Run: headless pygame with SDL's dummy video driver; simulated clock (each Clock.tick advances the game by its frame time, no real sleeping); random seed 0; keys injected as events and as key.get_pressed() state; no mouse input.
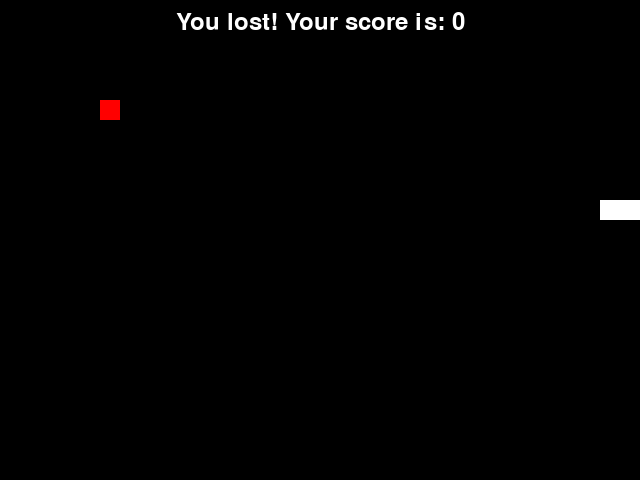
Frame 1 of 1 · flips 1–60 · no input (game ended)

The pygame program that drew these frames:

import pygame
import sys
import random

# Initialize pygame
pygame.init()

# Colors
BACKGROUND_COLOR = (0, 0, 0)
SNAKE_COLOR = (255, 255, 255)
APPLE_COLOR = (255, 0, 0)

# Window size
WIDTH = 640
HEIGHT = 480

# Snake size
SNAKE_SIZE = 20

# Snake speed
SNAKE_SPEED = 5

# Directions
LEFT = 'left'
RIGHT = 'right'
UP = 'up'
DOWN = 'down'

# Create the window
WIN = pygame.display.set_mode((WIDTH, HEIGHT))
pygame.display.set_caption('Snake')

# Create the snake and apple objects
snake = [(200, 200), (220, 200), (240, 200)]
apple = (100, 100)

direction = RIGHT
clock = pygame.time.Clock()

score = 0

# Function to draw the snake on the screen
def draw_snake(snake):
    for segment in snake:
        pygame.draw.rect(WIN, SNAKE_COLOR, pygame.Rect(segment[0], segment[1], SNAKE_SIZE, SNAKE_SIZE))

# Function to draw the apple on the screen
def draw_apple(apple):
    pygame.draw.rect(WIN, APPLE_COLOR, pygame.Rect(apple[0], apple[1], SNAKE_SIZE, SNAKE_SIZE))

# Function to handle user input
def change_direction(direction):
    for event in pygame.event.get():
        if event.type == pygame.KEYDOWN:
            if event.key == pygame.K_LEFT and direction != RIGHT:
                direction = LEFT
            elif event.key == pygame.K_RIGHT and direction != LEFT:
                direction = RIGHT
            elif event.key == pygame.K_UP and direction != DOWN:
                direction = UP
            elif event.key == pygame.K_DOWN and direction != UP:
                direction = DOWN

    return direction
    

# Main game loop
while True:
    clock.tick(SNAKE_SPEED)
    WIN.fill(BACKGROUND_COLOR)

    draw_snake(snake)
    draw_apple(apple)

    # Handling user input
    direction = change_direction(direction)

    # Checking for collisions with apple
    if snake[0][0] == apple[0] and snake[0][1] == apple[1]:
        score += 1
        apple = (random.randint(0, (WIDTH // SNAKE_SIZE)) * SNAKE_SIZE, random.randint(0, (HEIGHT // SNAKE_SIZE)) * SNAKE_SIZE)
    else:
        snake.pop()

    # Checking for collisions with the walls or itself
    if (direction == LEFT and snake[0][0] < 0) or (direction == RIGHT and snake[0][0] >= WIDTH) or (direction == UP and snake[0][1] < 0) or (direction == DOWN and snake[0][1] >= HEIGHT) or (snake[0] in snake[1:]):
        break

    # Moving the snake in the current direction
    if direction == LEFT:
        snake.insert(0, (snake[0][0] - SNAKE_SIZE, snake[0][1]))
    elif direction == RIGHT:
        snake.insert(0, (snake[0][0] + SNAKE_SIZE, snake[0][1]))
    elif direction == UP:
        snake.insert(0, (snake[0][0], snake[0][1] - SNAKE_SIZE))
    elif direction == DOWN:
        snake.insert(0, (snake[0][0], snake[0][1] + SNAKE_SIZE))

    pygame.display.update()

# Game over message
pygame.font.init()
font = pygame.font.Font(None, 36)
win_surface = font.render('You lost! Your score is: %s' % (score), True, (255, 255, 255))
win_rect = win_surface.get_rect()
win_rect.midtop = (WIDTH / 2, 10)
WIN.blit(win_surface, win_rect)
pygame.display.flip()
pygame.time.wait(5000)

pygame.quit()
quit()
